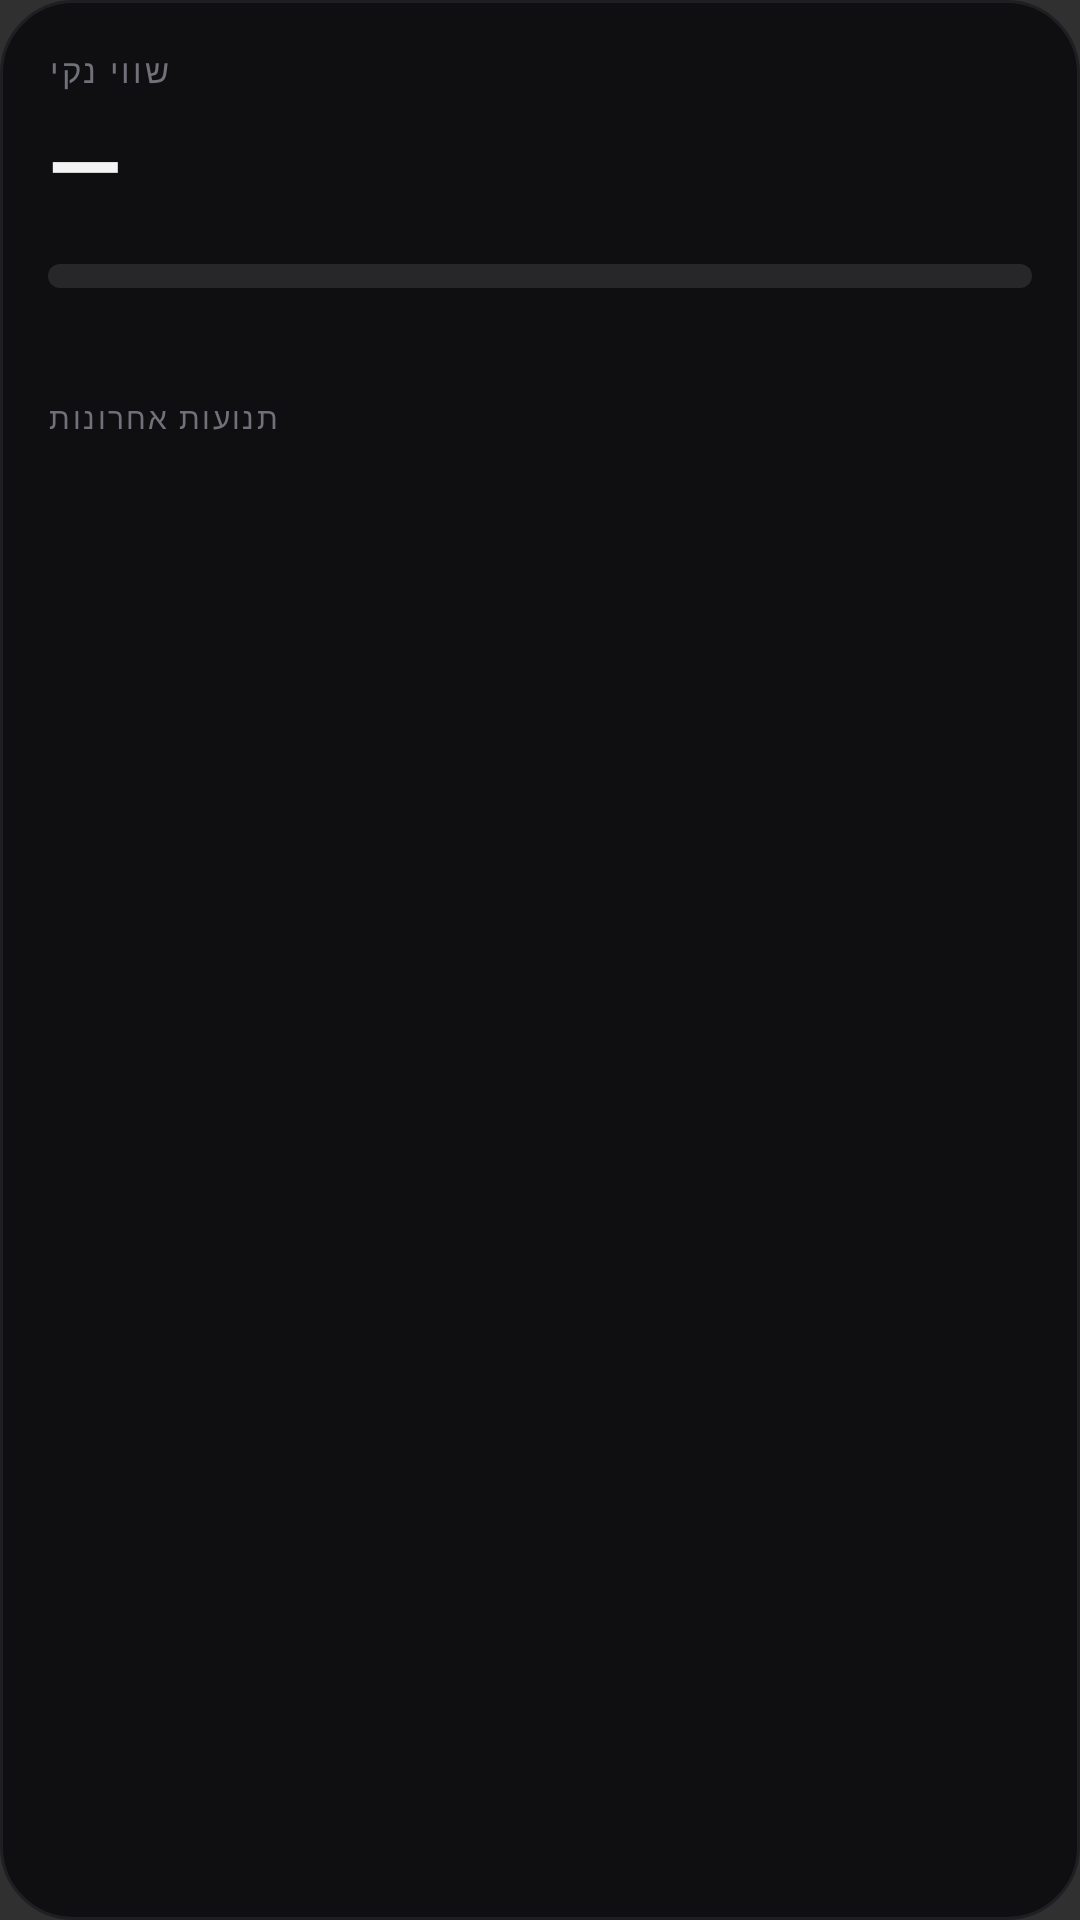

Reconstruct the res/layout file that produces this screen, plus the resources it refers to.
<!-- AndroidManifest.xml: application theme AppTheme -->
<!-- res/layout/widget_large.xml -->
<?xml version="1.0" encoding="utf-8"?>
<LinearLayout xmlns:android="http://schemas.android.com/apk/res/android"
    android:id="@+id/widget_root"
    android:layout_width="match_parent"
    android:layout_height="match_parent"
    android:orientation="vertical"
    android:background="@drawable/widget_background"
    android:padding="16dp"
    android:layoutDirection="locale">

    <TextView
        android:layout_width="wrap_content"
        android:layout_height="wrap_content"
        android:text="@string/widget_balance_title"
        android:textColor="@color/widgetFaint"
        android:textSize="11sp"
        android:letterSpacing="0.08"
        android:maxLines="1" />

    <TextView
        android:id="@+id/widget_balance"
        android:layout_width="match_parent"
        android:layout_height="wrap_content"
        android:layout_marginTop="2dp"
        android:textColor="@color/widgetText"
        android:textSize="32sp"
        android:textStyle="bold"
        android:maxLines="1"
        android:ellipsize="end"
        android:textDirection="ltr"
        android:text="@string/widget_no_data" />

    <ProgressBar
        android:id="@+id/widget_progress"
        style="?android:attr/progressBarStyleHorizontal"
        android:layout_width="match_parent"
        android:layout_height="8dp"
        android:layout_marginTop="12dp"
        android:max="100"
        android:progress="0"
        android:progressDrawable="@drawable/widget_progress" />

    <TextView
        android:id="@+id/widget_budget_line"
        android:layout_width="match_parent"
        android:layout_height="wrap_content"
        android:layout_marginTop="6dp"
        android:textColor="@color/widgetMuted"
        android:textSize="12sp"
        android:maxLines="1"
        android:ellipsize="end" />

    <LinearLayout
        android:id="@+id/widget_transactions"
        android:layout_width="match_parent"
        android:layout_height="0dp"
        android:layout_weight="1"
        android:orientation="vertical"
        android:layout_marginTop="14dp">

        <TextView
            android:layout_width="wrap_content"
            android:layout_height="wrap_content"
            android:text="@string/widget_recent_title"
            android:textColor="@color/widgetFaint"
            android:textSize="10sp"
            android:letterSpacing="0.08"
            android:layout_marginBottom="6dp"
            android:maxLines="1" />

        <LinearLayout
            android:layout_width="match_parent"
            android:layout_height="wrap_content"
            android:orientation="horizontal"
            android:layout_marginBottom="5dp">
            <TextView
                android:id="@+id/widget_tx_1"
                android:layout_width="0dp"
                android:layout_height="wrap_content"
                android:layout_weight="1"
                android:textColor="@color/widgetMuted"
                android:textSize="12sp"
                android:maxLines="1"
                android:ellipsize="end" />
            <TextView
                android:id="@+id/widget_tx_1_amount"
                android:layout_width="wrap_content"
                android:layout_height="wrap_content"
                android:layout_marginStart="10dp"
                android:textSize="12sp"
                android:textStyle="bold"
                android:maxLines="1"
                android:textDirection="ltr" />
        </LinearLayout>

        <LinearLayout
            android:layout_width="match_parent"
            android:layout_height="wrap_content"
            android:orientation="horizontal"
            android:layout_marginBottom="5dp">
            <TextView
                android:id="@+id/widget_tx_2"
                android:layout_width="0dp"
                android:layout_height="wrap_content"
                android:layout_weight="1"
                android:textColor="@color/widgetMuted"
                android:textSize="12sp"
                android:maxLines="1"
                android:ellipsize="end" />
            <TextView
                android:id="@+id/widget_tx_2_amount"
                android:layout_width="wrap_content"
                android:layout_height="wrap_content"
                android:layout_marginStart="10dp"
                android:textSize="12sp"
                android:textStyle="bold"
                android:maxLines="1"
                android:textDirection="ltr" />
        </LinearLayout>

        <LinearLayout
            android:layout_width="match_parent"
            android:layout_height="wrap_content"
            android:orientation="horizontal">
            <TextView
                android:id="@+id/widget_tx_3"
                android:layout_width="0dp"
                android:layout_height="wrap_content"
                android:layout_weight="1"
                android:textColor="@color/widgetMuted"
                android:textSize="12sp"
                android:maxLines="1"
                android:ellipsize="end" />
            <TextView
                android:id="@+id/widget_tx_3_amount"
                android:layout_width="wrap_content"
                android:layout_height="wrap_content"
                android:layout_marginStart="10dp"
                android:textSize="12sp"
                android:textStyle="bold"
                android:maxLines="1"
                android:textDirection="ltr" />
        </LinearLayout>

    </LinearLayout>

    <TextView
        android:id="@+id/widget_updated"
        android:layout_width="match_parent"
        android:layout_height="wrap_content"
        android:textColor="@color/widgetFaint"
        android:textSize="10sp"
        android:maxLines="1" />

</LinearLayout>
<!-- resources referenced by this layout -->
<resources>
  <color name="widgetFaint">#71717a</color>
  <color name="widgetMuted">#a1a1aa</color>
  <color name="widgetText">#f4f4f5</color>
  <!-- drawable widget_background (drawable) -->
  <?xml version="1.0" encoding="utf-8"?>
  <shape xmlns:android="http://schemas.android.com/apk/res/android"
      android:shape="rectangle">
      <solid android:color="@color/widgetBackground" />
      <corners android:radius="24dp" />
      <stroke android:width="1dp" android:color="#1f1f23" />
  </shape>
  <!-- drawable widget_progress (drawable) -->
  <?xml version="1.0" encoding="utf-8"?>
  <layer-list xmlns:android="http://schemas.android.com/apk/res/android">
      <item android:id="@android:id/background">
          <shape android:shape="rectangle">
              <solid android:color="@color/widgetTrack" />
              <corners android:radius="4dp" />
          </shape>
      </item>
      <item android:id="@android:id/progress">
          <clip>
              <shape android:shape="rectangle">
                  <solid android:color="@color/colorAccent" />
                  <corners android:radius="4dp" />
              </shape>
          </clip>
      </item>
  </layer-list>
  <string name="widget_balance_title">שווי נקי</string>
  <string name="widget_no_data">—</string>
  <string name="widget_recent_title">תנועות אחרונות</string>
  <style name="AppTheme" parent="Theme.AppCompat.NoActionBar">
          
          <item name="colorPrimary">@color/colorPrimary</item>
          <item name="colorPrimaryDark">@color/colorPrimaryDark</item>
          <item name="colorAccent">@color/colorAccent</item>
      </style>
  <color name="widgetBackground">#0f0f12</color>
  <color name="widgetTrack">#27272a</color>
  <color name="colorAccent">#ec4899</color>
  <color name="colorPrimary">#09090b</color>
  <color name="colorPrimaryDark">#09090b</color>
</resources>
